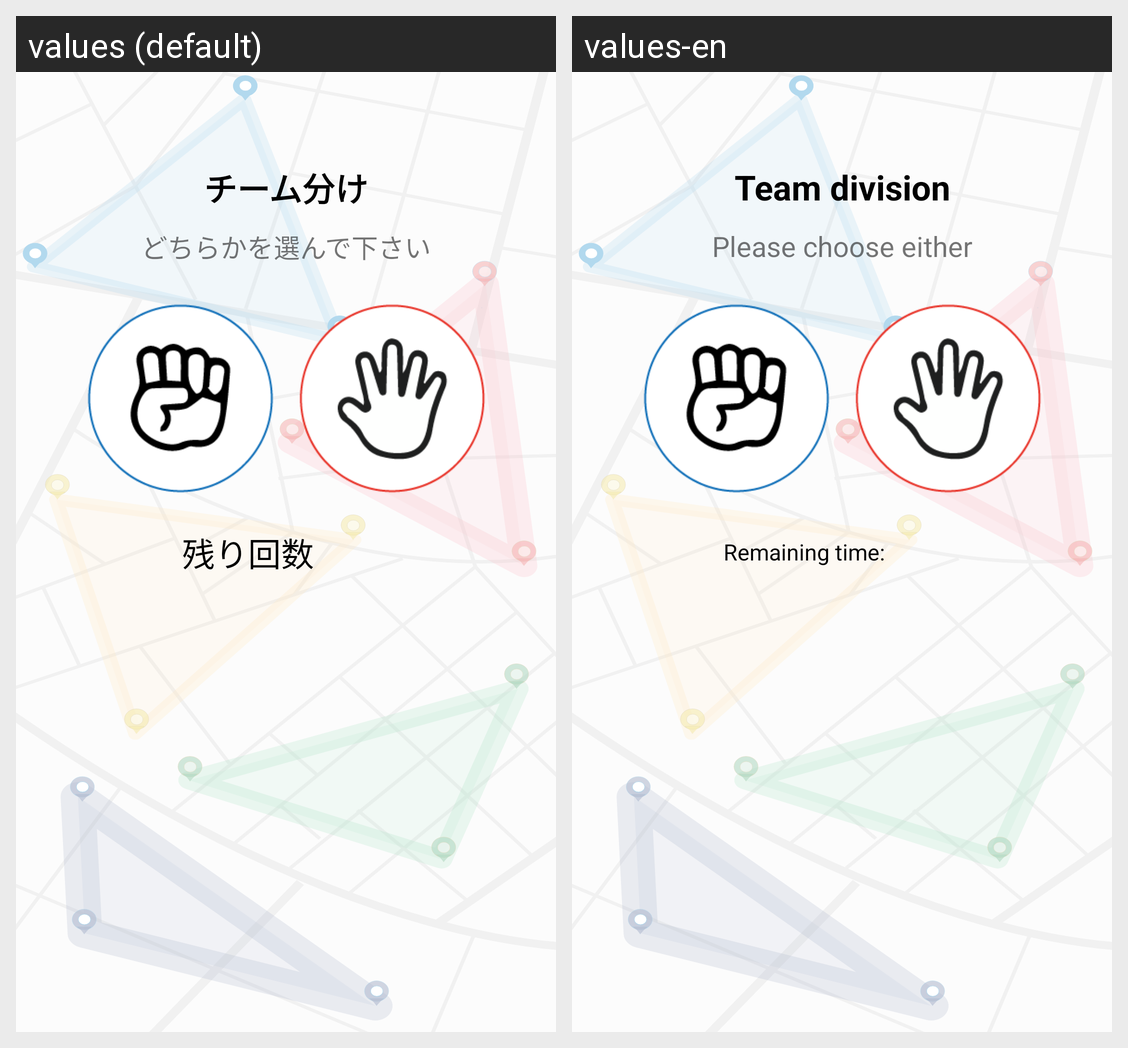

Locale-by-locale string values for the Android screen shown in this grid:
Android screen res/layout/activity_team_split.xml rendered under 2 locales, left to right: values (default), values-en. Device: Nexus 5 (rendered at 1080×1920; each locale shown at half size, 540×960, under a caption strip naming it); theme Theme.PL2_Spread.
Strings drawn on this screen, with the default value and each locale's value (text and hints the layout hard-codes, and strings that could not be matched under every locale, appear in the picture but are not listed):

ts_splitLabel
  values: チーム分け
  values-en: Team division

ts_splitExplanation
  values: どちらかを選んで下さい
  values-en: Please choose either

ts_limitLabel
  values: 残り回数
  values-en: Remaining time:
